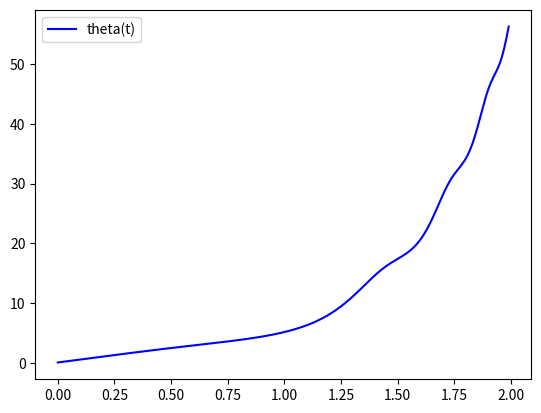

Python code for this plot:
import numpy as np
from scipy.integrate import odeint
import matplotlib.pyplot as plt


x=np.arange(0,2,0.01)
y0=0.01
omega0=0.05
z0=y0,omega0


def diff_func(z,x):
    y, omega=z
    dy_dx=omega
    domega_dx=-np.sin(y)*omega+3*x*y+5
    return dy_dx,domega_dx
    
sol=odeint(diff_func,z0,x)
plt.plot(x,sol[:,1],"b",label="theta(t)")

plt.legend()
plt.show()


